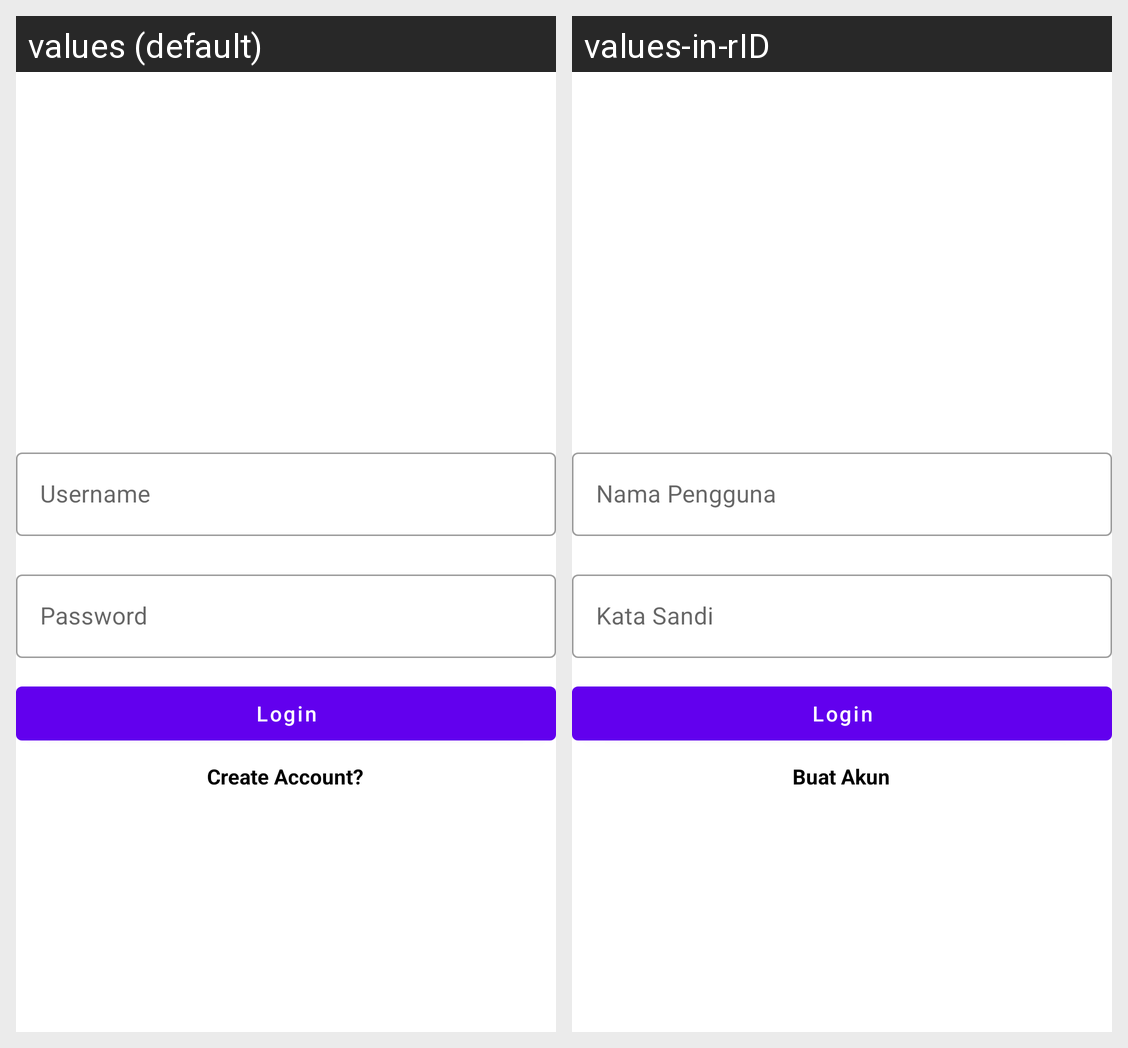

The Android screen above is rendered under two locales of the same app. Produce the string resources it draws, with the default and per-locale values.
Android screen res/layout/fragment_login.xml rendered under 2 locales, left to right: values (default), values-in-rID. Device: Nexus 5 (rendered at 1080×1920; each locale shown at half size, 540×960, under a caption strip naming it); theme Theme.MoviesCH6Binar.
Strings drawn on this screen, with the default value and each locale's value (text and hints the layout hard-codes, and strings that could not be matched under every locale, appear in the picture but are not listed):

username
  values: Username
  values-in-rID: Nama Pengguna

password
  values: Password
  values-in-rID: Kata Sandi

create_account
  values: Create Account?
  values-in-rID: Buat Akun

login
  values: Login
  values-in-rID: Login
